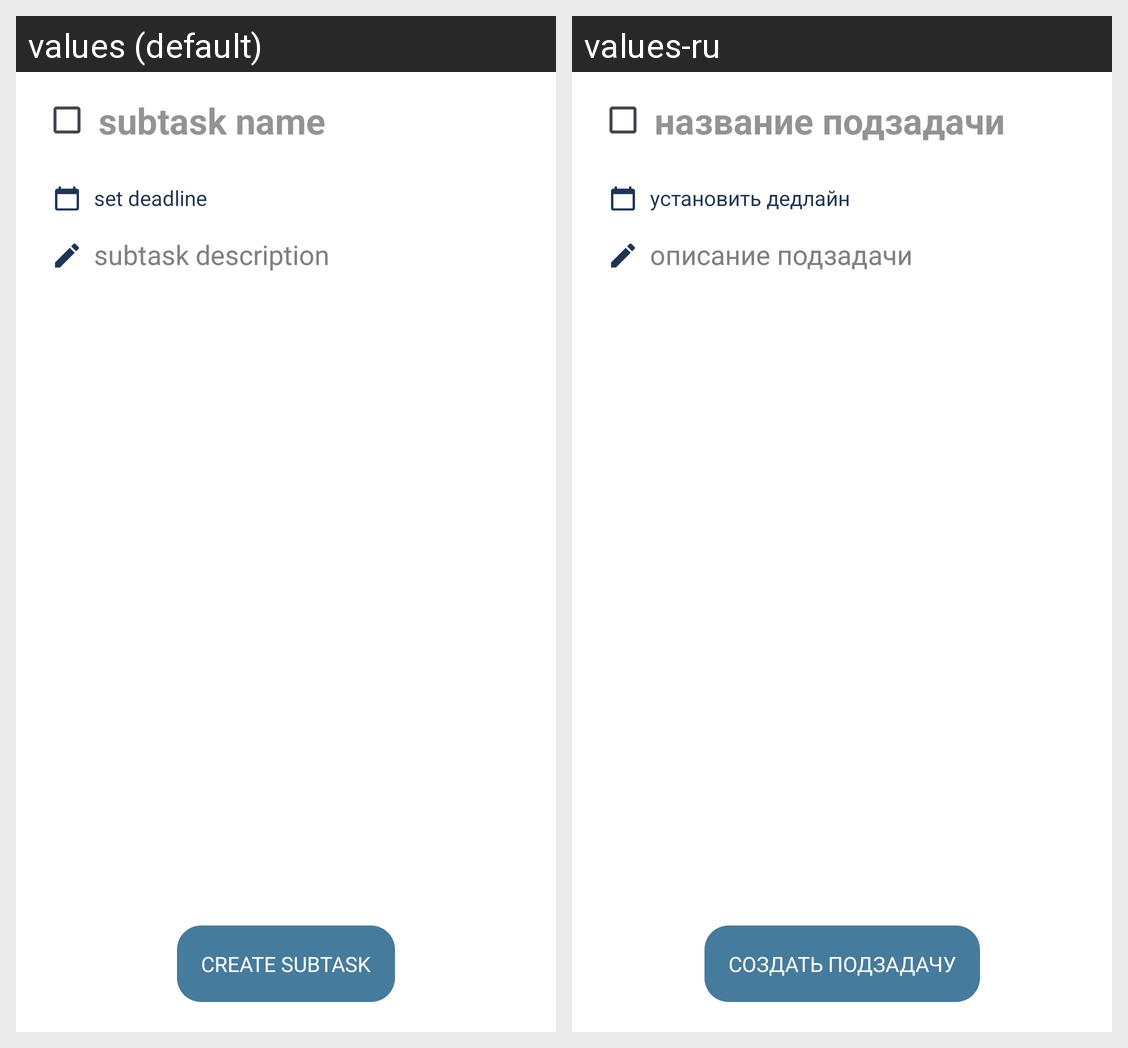

For this localized Android screen grid, give each drawn string resource with its value in every locale shown.
Android screen res/layout/subtask_fragment.xml rendered under 2 locales, left to right: values (default), values-ru. Device: Nexus 5 (rendered at 1080×1920; each locale shown at half size, 540×960, under a caption strip naming it); theme Theme.CustomTheme.Default.
Strings drawn on this screen, with the default value and each locale's value (text and hints the layout hard-codes, and strings that could not be matched under every locale, appear in the picture but are not listed):

subtask_name_hint
  values: subtask name
  values-ru: название подзадачи

set_deadline
  values: set deadline
  values-ru: установить дедлайн

subtask_description
  values: subtask description
  values-ru: описание подзадачи

subtask_submit_button_text
  values: Create subtask
  values-ru: Создать подзадачу
